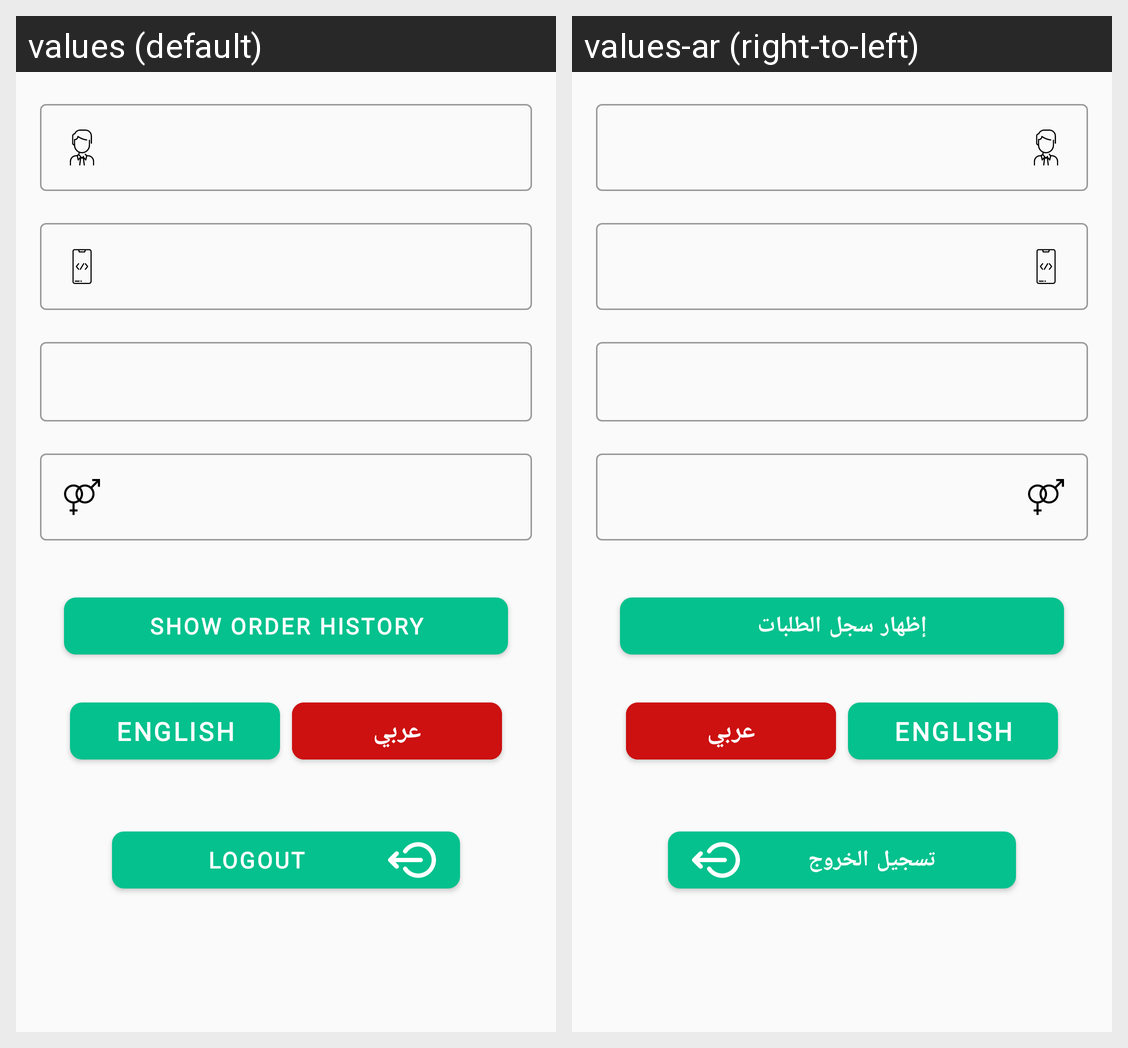

The same Android screen rendered under two of its app's locales, left to right. List the strings drawn on it with the default value and each locale's translation.
Android screen res/layout/fragment_account.xml rendered under 2 locales, left to right: values (default), values-ar (right-to-left). Device: Nexus 5 (rendered at 1080×1920; each locale shown at half size, 540×960, under a caption strip naming it); theme AppTheme.
Strings drawn on this screen, with the default value and each locale's value (text and hints the layout hard-codes, and strings that could not be matched under every locale, appear in the picture but are not listed):

show_order_history
  values: Show Order History
  values-ar: إظهار سجل الطلبات

logout
  values: Logout
  values-ar: تسجيل الخروج
